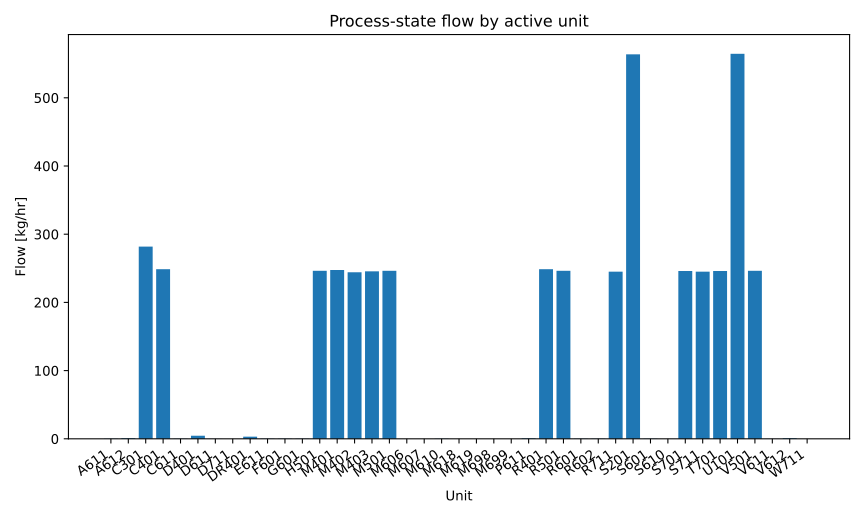

The table this chart was drawn from, first rows:
series_id, label, x, y
flow, Flow, A611, 0.3379
flow, Flow, A612, 1.011
flow, Flow, C301, 281.9
flow, Flow, C401, 248.7
flow, Flow, C611, 0.3379
flow, Flow, D401, 4.498
flow, Flow, D611, 0.1425
flow, Flow, D711, 0.02012
flow, Flow, DR401, 3.156
flow, Flow, E611, 0.3379
flow, Flow, F601, 0.3129
flow, Flow, G601, 0.3192
flow, Flow, H501, 246.4
flow, Flow, M401, 247.5
flow, Flow, M402, 244.2
flow, Flow, M403, 245.5
flow, Flow, M501, 246.4
flow, Flow, M606, 0.005577
flow, Flow, M607, 0.003452
flow, Flow, M610, 0.3129
flow, Flow, M618, 0.0007577
flow, Flow, M619, 0.006263
flow, Flow, M698, 0.06051
flow, Flow, M699, 0.003452
flow, Flow, P611, 0.8054
flow, Flow, R401, 248.7
flow, Flow, R501, 246.4
flow, Flow, R601, 0.3137
flow, Flow, R602, 0.3133
flow, Flow, R711, 245
flow, Flow, S201, 563.7
flow, Flow, S601, 0.3192
flow, Flow, S610, 0.03131
flow, Flow, S701, 246
flow, Flow, S711, 245.1
flow, Flow, T701, 246
flow, Flow, U101, 564.5
flow, Flow, V501, 246.4
flow, Flow, V611, 0.1433
flow, Flow, V612, 1.042
flow, Flow, W711, 0.02012
